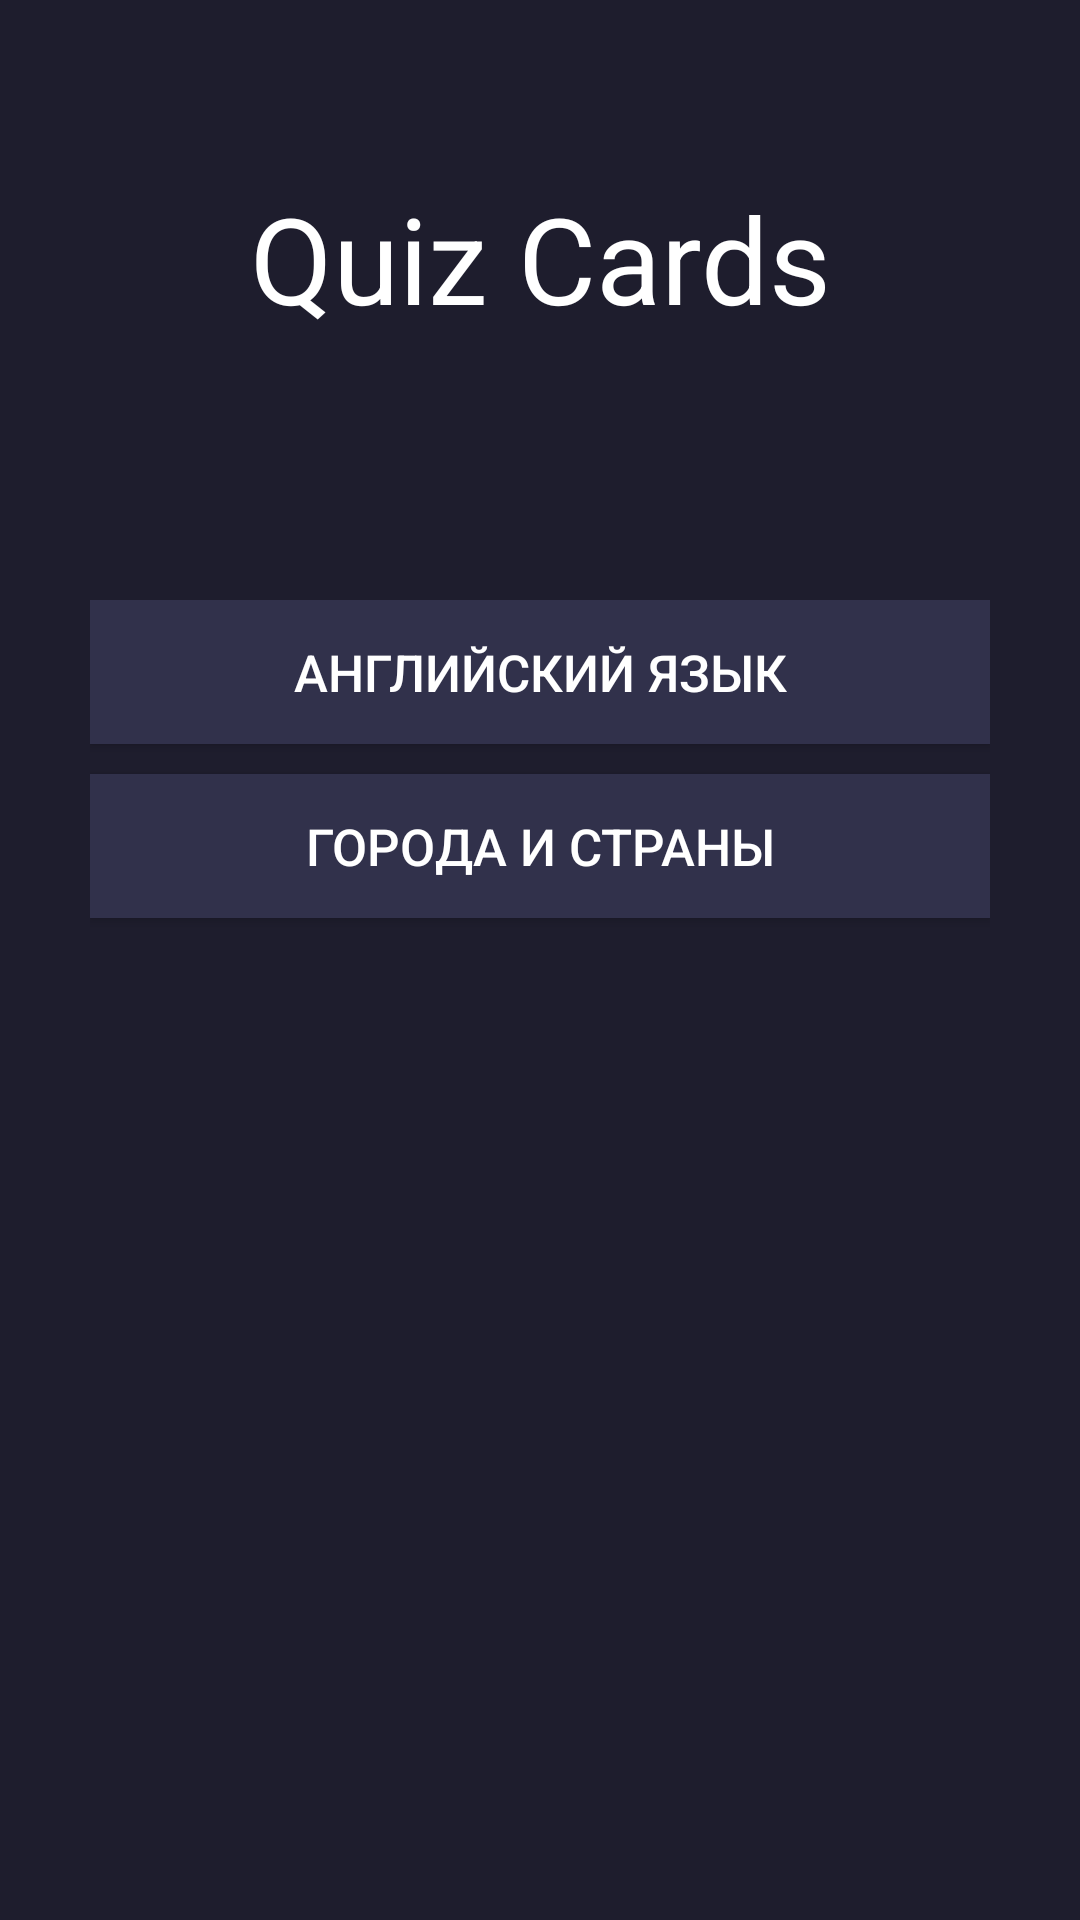

The Android layout XML behind this screen, and the referenced resources:
<!-- AndroidManifest.xml: application theme Theme.QuizCards -->
<!-- res/layout/activity_main.xml -->
<?xml version="1.0" encoding="utf-8"?>
<LinearLayout xmlns:android="http://schemas.android.com/apk/res/android"
    xmlns:app="http://schemas.android.com/apk/res-auto"
    xmlns:tools="http://schemas.android.com/tools"
    android:layout_width="match_parent"
    android:layout_height="match_parent"
    android:background="#1E1D2D"
    android:orientation="vertical"
    tools:context=".MainActivity">
    <LinearLayout
        android:layout_width="wrap_content"
        android:layout_height="200dp"
        android:orientation="vertical"
        android:gravity="center"
        >

        <TextView
            android:id="@+id/textView"
            android:layout_width="414dp"
            android:layout_height="81dp"
            android:gravity="center_horizontal"
            android:text="Quiz Cards"
            android:textAlignment="center"
            android:textColor="#ffffff"
            android:textSize="40sp"
            tools:ignore="MissingConstraints"
            tools:layout_editor_absoluteX="-3dp"
            tools:layout_editor_absoluteY="3dp" />
    </LinearLayout>

    <LinearLayout
        android:layout_width="match_parent"
        android:layout_height="match_parent"
        android:orientation="vertical"
        android:gravity="center_horizontal"
        android:paddingHorizontal="30dp">
            <Button
                android:id="@+id/secondActivity"
                android:layout_width="match_parent"
                android:layout_height="wrap_content"
                android:background="#31314B"
                android:onClick="createEnglishActivity"
                android:text="Английский язык"
                android:textSize="17dp"
                android:textColor="#FFFFFF"
                android:layout_marginBottom="10dp"
                app:layout_constraintBottom_toBottomOf="parent"
                app:layout_constraintEnd_toEndOf="parent"
                app:layout_constraintHorizontal_bias="0.49"
                app:layout_constraintStart_toStartOf="parent"
                app:layout_constraintTop_toTopOf="parent"
                app:layout_constraintVertical_bias="0.129" />

            <Button
                android:id="@+id/secondActivity2"
                android:layout_width="match_parent"
                android:layout_height="wrap_content"
                android:background="#31314B"
                android:onClick="createCitiesActivity"
                android:text="Города и страны"
                android:textSize="17dp"
                android:textColor="#FFFFFF"
                app:backgroundTint="#31314B"
                app:layout_constraintBottom_toBottomOf="parent"
                app:layout_constraintEnd_toEndOf="parent"
                app:layout_constraintHorizontal_bias="0.486"
                app:layout_constraintStart_toStartOf="parent"
                app:layout_constraintTop_toTopOf="parent"
                app:layout_constraintVertical_bias="0.201" />
    </LinearLayout>

</LinearLayout>
<!-- resources referenced by this layout -->
<resources>
  <style name="Theme.QuizCards" parent="Theme.MaterialComponents.DayNight.DarkActionBar">
          
          <item name="colorPrimary">@color/myColor</item>
          <item name="colorPrimaryVariant">@color/myColor</item>
          <item name="colorOnPrimary">@color/myColor</item>
          
          <item name="colorSecondary">@color/teal_200</item>
          <item name="colorSecondaryVariant">@color/teal_700</item>
          <item name="colorOnSecondary">@color/black</item>
          
          <item name="android:statusBarColor" tools:targetApi="l">?attr/colorPrimaryVariant</item>
          
      </style>
  <color name="myColor">#1E1D2D</color>
  <color name="teal_200">#FF03DAC5</color>
  <color name="teal_700">#FF018786</color>
  <color name="black">#FF000000</color>
</resources>
